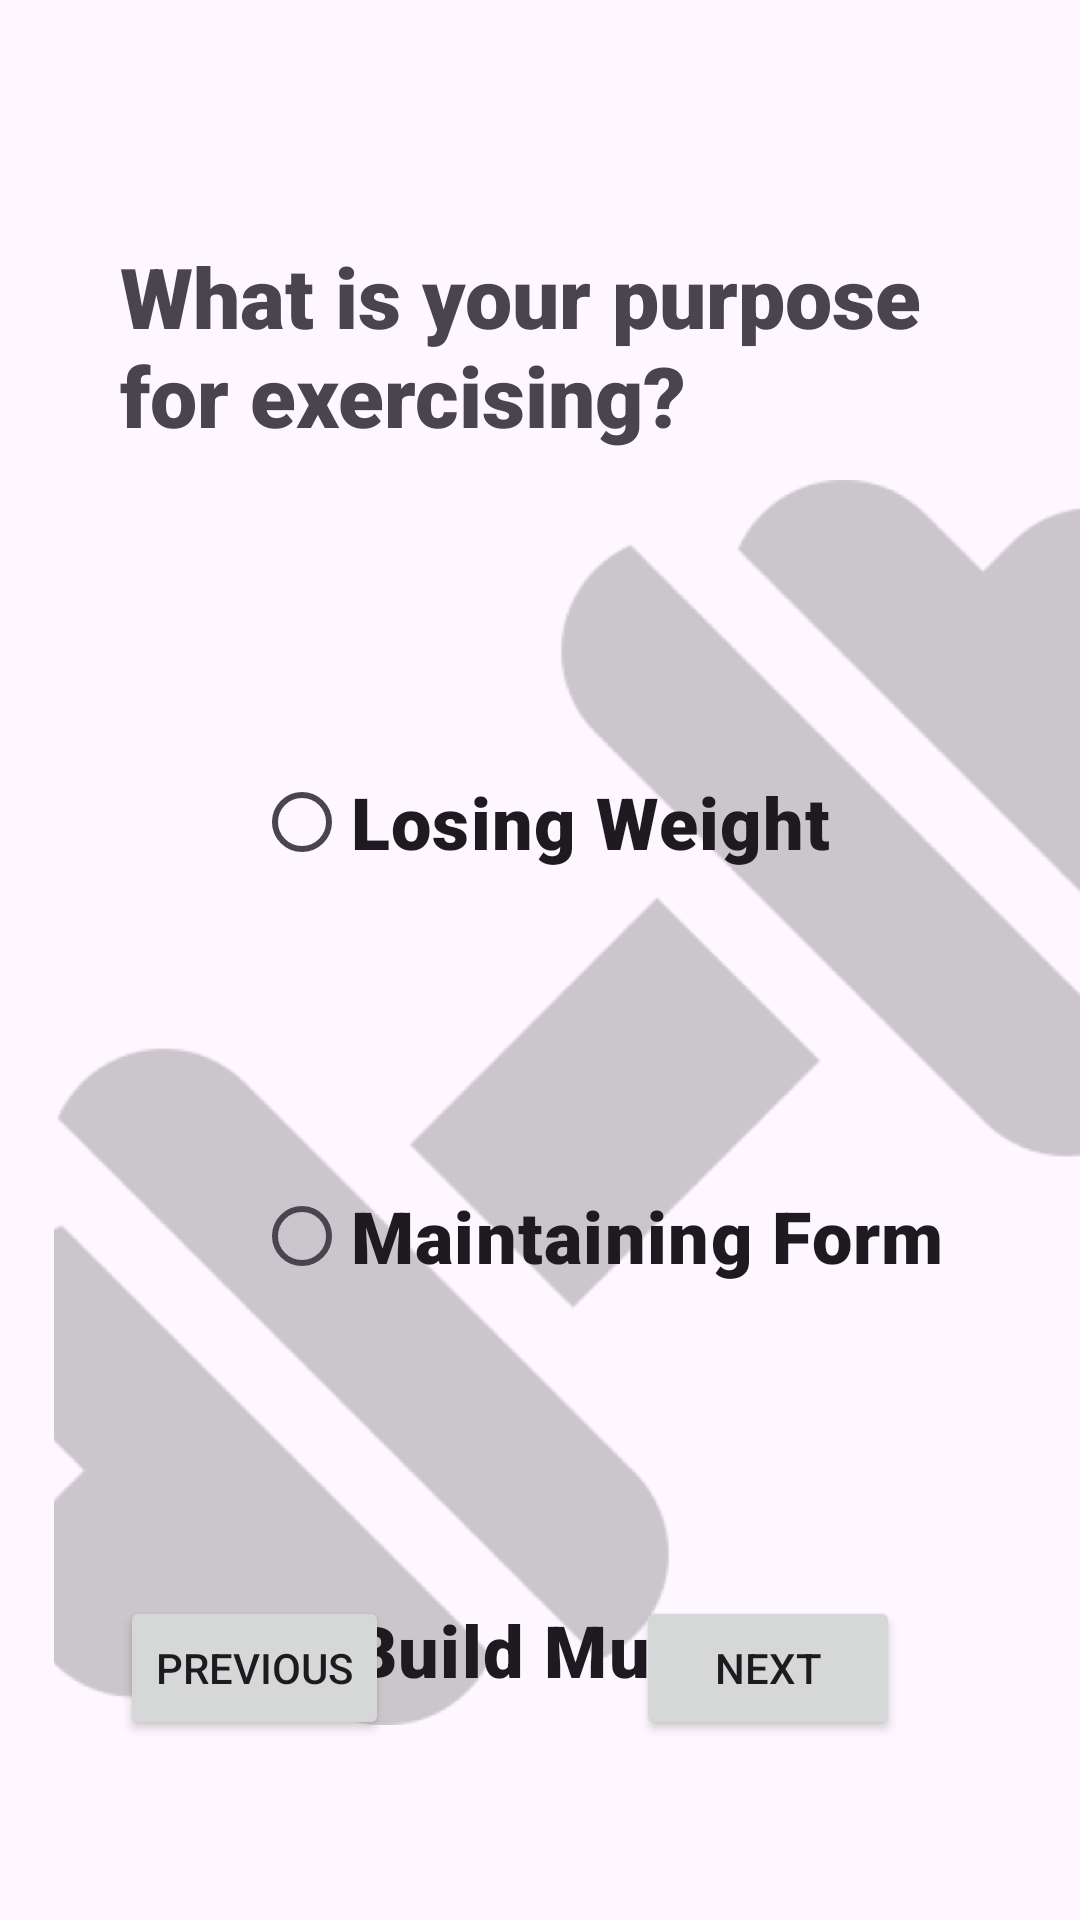

Write the Android layout XML for this screen, with the resource values it uses.
<!-- AndroidManifest.xml: application theme Theme.BilFit -->
<!-- res/layout/activity_goal.xml -->
<?xml version="1.0" encoding="utf-8"?>
<androidx.constraintlayout.widget.ConstraintLayout xmlns:android="http://schemas.android.com/apk/res/android"
    xmlns:app="http://schemas.android.com/apk/res-auto"
    xmlns:tools="http://schemas.android.com/tools"
    android:id="@+id/main"
    android:layout_width="match_parent"
    android:layout_height="match_parent"
    tools:context=".get_info_activities.GoalActivity">

    <Button
        android:id="@+id/button_next_goal"
        android:layout_width="wrap_content"
        android:layout_height="wrap_content"
        android:layout_marginEnd="60dp"
        android:layout_marginBottom="60dp"
        android:text="Next"
        app:layout_constraintBottom_toBottomOf="parent"
        app:layout_constraintEnd_toEndOf="parent" />

    <Button
        android:id="@+id/button_prev_goal"
        android:layout_width="wrap_content"
        android:layout_height="wrap_content"
        android:layout_marginStart="40dp"
        android:layout_marginBottom="60dp"
        android:text="Previous"
        app:layout_constraintBottom_toBottomOf="parent"
        app:layout_constraintStart_toStartOf="parent" />

    <ImageView
        android:id="@+id/imageView5"
        android:layout_width="410dp"
        android:layout_height="415dp"
        android:layout_marginTop="160dp"
        app:layout_constraintStart_toStartOf="parent"
        app:layout_constraintTop_toTopOf="parent"
        app:srcCompat="@drawable/goal_screen" />

    <RadioGroup

        android:id="@+id/radioGroup_goal"
        android:layout_width="wrap_content"
        android:layout_height="wrap_content"
        app:layout_constraintEnd_toEndOf="parent"
        app:layout_constraintHorizontal_bias="0.496"
        app:layout_constraintStart_toStartOf="parent"
        app:layout_constraintTop_toTopOf="@+id/imageView5">

        <RadioButton
            android:id="@+id/radioButton_loseWeight"
            android:layout_width="wrap_content"
            android:layout_height="wrap_content"
            android:layout_marginStart="40dp"
            android:layout_marginTop="90dp"
            android:fontFamily="sans-serif-black"
            android:text="Losing Weight"
            android:textSize="24sp" />

        <RadioButton
            android:id="@+id/radioButton_MaintainingForm"
            android:layout_width="wrap_content"
            android:layout_height="wrap_content"
            android:layout_marginStart="40dp"
            android:layout_marginTop="90dp"
            android:fontFamily="sans-serif-black"
            android:text="Maintaining Form"
            android:textSize="24sp" />

        <RadioButton
            android:id="@+id/radioButton_buildMuscles"
            android:layout_width="wrap_content"
            android:layout_height="wrap_content"
            android:layout_marginStart="40dp"
            android:layout_marginTop="90dp"
            android:fontFamily="sans-serif-black"
            android:text="Build Muscle"
            android:textSize="24sp" />
    </RadioGroup>

    <TextView
        android:id="@+id/textView"
        android:layout_width="0dp"
        android:layout_height="wrap_content"
        android:layout_marginStart="40dp"
        android:layout_marginTop="80dp"
        android:layout_marginEnd="40dp"
        android:fontFamily="sans-serif-black"
        android:text="What is your purpose for exercising?"
        android:textSize="28sp"
        app:layout_constraintEnd_toEndOf="parent"
        app:layout_constraintStart_toStartOf="parent"
        app:layout_constraintTop_toTopOf="parent" />

</androidx.constraintlayout.widget.ConstraintLayout>
<!-- resources referenced by this layout -->
<resources>
  <!-- drawable goal_screen: png bitmap (drawable, 25832 bytes) -->
  <style name="Theme.BilFit" parent="Base.Theme.BilFit" />
  <style name="Base.Theme.BilFit" parent="Theme.Material3.DayNight.NoActionBar">
          
          
      </style>
</resources>
